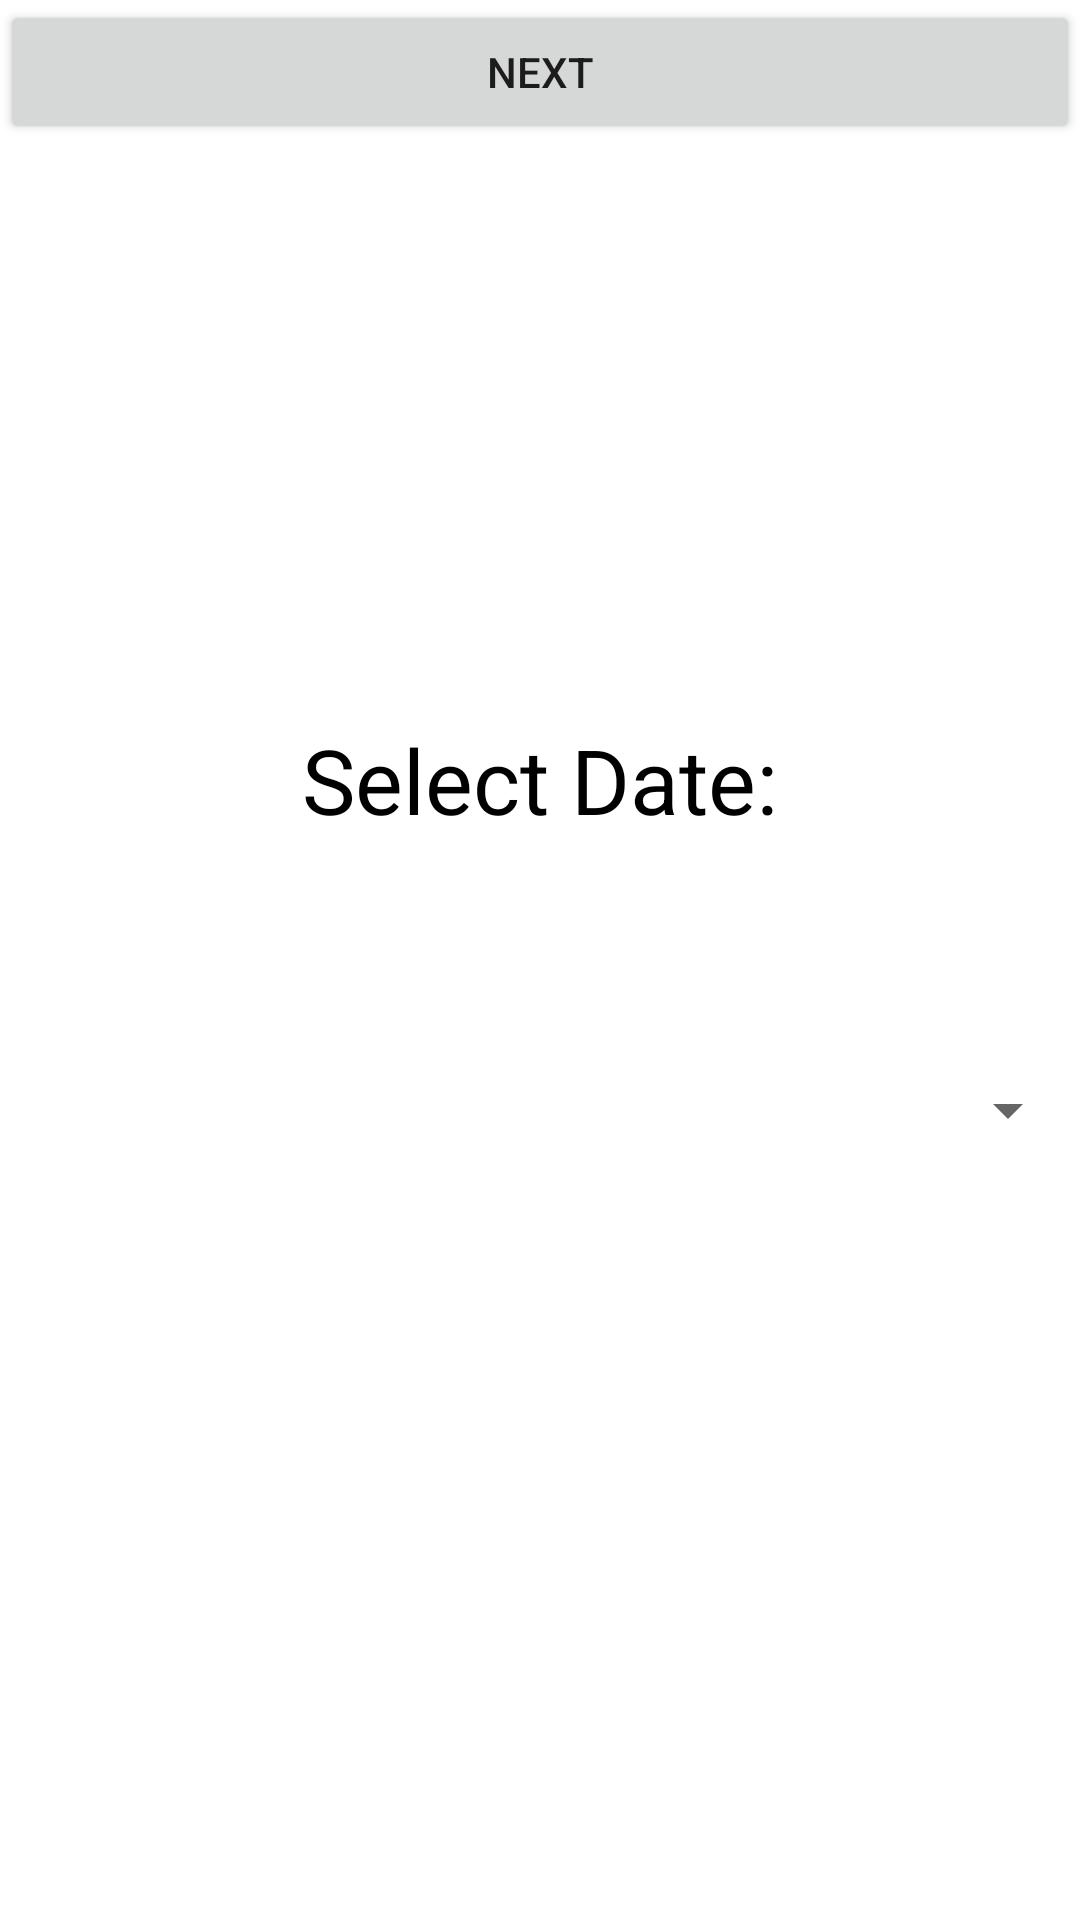

This screen was rendered from an Android layout file. Write that file and the resources it references.
<!-- AndroidManifest.xml: application theme Theme.EasyBookDental -->
<!-- res/layout/activity_calander.xml -->
<?xml version="1.0" encoding="utf-8"?>
<RelativeLayout
    xmlns:android="http://schemas.android.com/apk/res/android"
    xmlns:app="http://schemas.android.com/apk/res-auto"
    xmlns:tools="http://schemas.android.com/tools"
    android:layout_width="match_parent"
    android:background="@drawable/back2"
    android:layout_height="match_parent">

    tools:context=".calander">


    <TextView
        android:layout_marginBottom="150dp"
        android:id="@+id/textView"
        android:layout_width="match_parent"
        android:layout_height="match_parent"
        android:gravity="center"
        android:text="Select Date:"
        android:textSize="30sp"
        android:textColor="@color/black"
        android:layout_marginTop="30dp"
        app:layout_constraintLeft_toLeftOf="parent"
        app:layout_constraintRight_toRightOf="parent"
        app:layout_constraintTop_toTopOf="parent" />

    <Button
        android:layout_marginTop="100dp"
        android:id="@+id/datePickerButton"
        style="?android:spinnerStyle"
        android:layout_width="match_parent"
        android:layout_height="match_parent"
        android:gravity="center"
        android:onClick="openDatePicker"
        android:text="JAN 01 2020"
        android:textColor="@color/white"
        android:textSize="30sp"
        app:layout_constraintLeft_toLeftOf="@id/textView"
        app:layout_constraintRight_toRightOf="@id/textView"
        app:layout_constraintTop_toBottomOf="@+id/textView" />
    <Button
        android:id="@+id/button3"
        android:layout_width="match_parent"
        android:layout_height="wrap_content"
        android:text="next"></Button>

</RelativeLayout>
<!-- resources referenced by this layout -->
<resources>
  <style name="Theme.EasyBookDental" parent="Theme.MaterialComponents.DayNight.DarkActionBar">
          
          <item name="colorPrimary">@color/purple_500</item>
          <item name="colorPrimaryVariant">@color/purple_700</item>
          <item name="colorOnPrimary">@color/white</item>
          
          <item name="colorSecondary">@color/teal_200</item>
          <item name="colorSecondaryVariant">@color/teal_700</item>
          <item name="colorOnSecondary">@color/black</item>
          
          <item name="android:statusBarColor" tools:targetApi="l">?attr/colorPrimaryVariant</item>
          
      </style>
  <!-- not gathered from this repository: default colours our renderer supplied (Android Studio template values) -->
  <color name="purple_500">#FF6200EE</color>
  <color name="purple_700">#FF3700B3</color>
  <color name="teal_200">#FF03DAC5</color>
  <color name="teal_700">#FF018786</color>
  <color name="black">#FF000000</color>
  <color name="white">#FFFFFFFF</color>
</resources>
